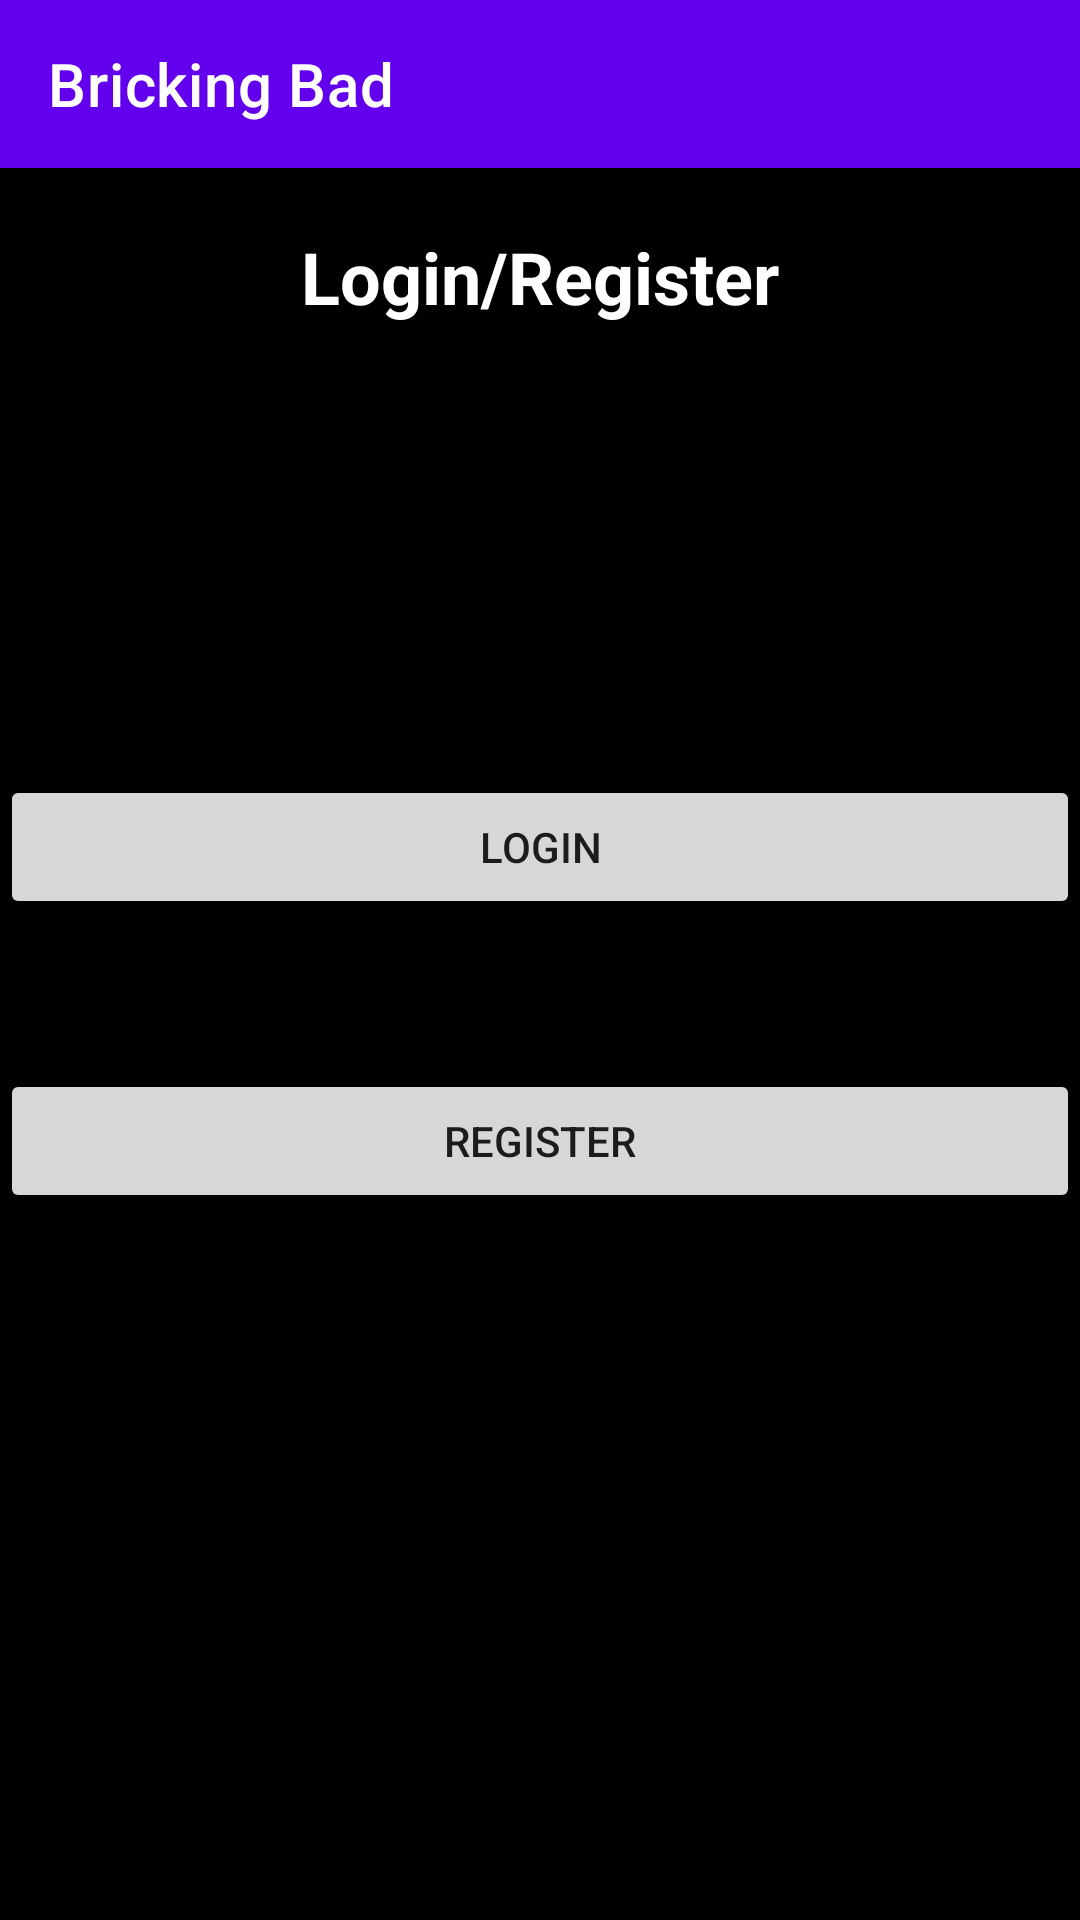

This screen was rendered from an Android layout file. Write that file and the resources it references.
<!-- AndroidManifest.xml: application theme Theme.Project -->
<!-- res/layout/activity_home.xml -->
<?xml version="1.0" encoding="utf-8"?>
<androidx.constraintlayout.widget.ConstraintLayout xmlns:android="http://schemas.android.com/apk/res/android"
    xmlns:app="http://schemas.android.com/apk/res-auto"
    xmlns:tools="http://schemas.android.com/tools"
    android:layout_width="match_parent"
    android:layout_height="match_parent"
    android:background="#000000"
    tools:context=".LoginRegisterActivity">

    <androidx.appcompat.widget.Toolbar
        android:id="@+id/loginRegisterToolbar"
        android:layout_width="match_parent"
        android:layout_height="wrap_content"
        android:background="?attr/colorPrimary"
        android:minHeight="?attr/actionBarSize"
        android:theme="?attr/actionBarTheme"
        app:layout_constraintEnd_toEndOf="parent"
        app:layout_constraintStart_toStartOf="parent"
        app:layout_constraintTop_toTopOf="parent"
        app:title="@string/app_name" />

    <TextView
        android:id="@+id/loginRegister"
        android:layout_width="match_parent"
        android:layout_height="wrap_content"
        android:layout_marginTop="20dp"
        android:gravity="center"
        android:text="Login/Register"
        android:textColor="#ffffff"
        android:textSize="24sp"
        android:textStyle="bold"
        app:layout_constraintTop_toBottomOf="@+id/loginRegisterToolbar" />

    <Button
        android:id="@+id/btnsignin"
        android:layout_width="match_parent"
        android:layout_height="wrap_content"
        android:layout_marginTop="150dp"
        android:text="Login"
        app:layout_constraintTop_toBottomOf="@+id/loginRegister" />

    <Button
        android:id="@+id/btnsignup"
        android:layout_width="match_parent"
        android:layout_height="wrap_content"
        android:layout_marginTop="50dp"
        android:text="Register"
        app:layout_constraintTop_toBottomOf="@+id/btnsignin" />

</androidx.constraintlayout.widget.ConstraintLayout>
<!-- resources referenced by this layout -->
<resources>
  <string name="app_name">Bricking Bad</string>
  <style name="Theme.Project" parent="Theme.MaterialComponents.DayNight.DarkActionBar">
          
          <item name="colorPrimary">@color/purple_500</item>
          <item name="colorPrimaryVariant">@color/purple_700</item>
          <item name="colorOnPrimary">@color/white</item>
          
          <item name="colorSecondary">@color/teal_200</item>
          <item name="colorSecondaryVariant">@color/teal_700</item>
          <item name="colorOnSecondary">@color/black</item>
          
          
          <item name="windowActionBar">false</item>
          <item name="windowNoTitle">true</item>
      </style>
  <!-- not gathered from this repository: default colours our renderer supplied (Android Studio template values) -->
  <color name="purple_500">#FF6200EE</color>
  <color name="purple_700">#FF3700B3</color>
  <color name="teal_200">#FF03DAC5</color>
  <color name="teal_700">#FF018786</color>
  <color name="black">#FF000000</color>
  <color name="white">#FFFFFFFF</color>
</resources>
